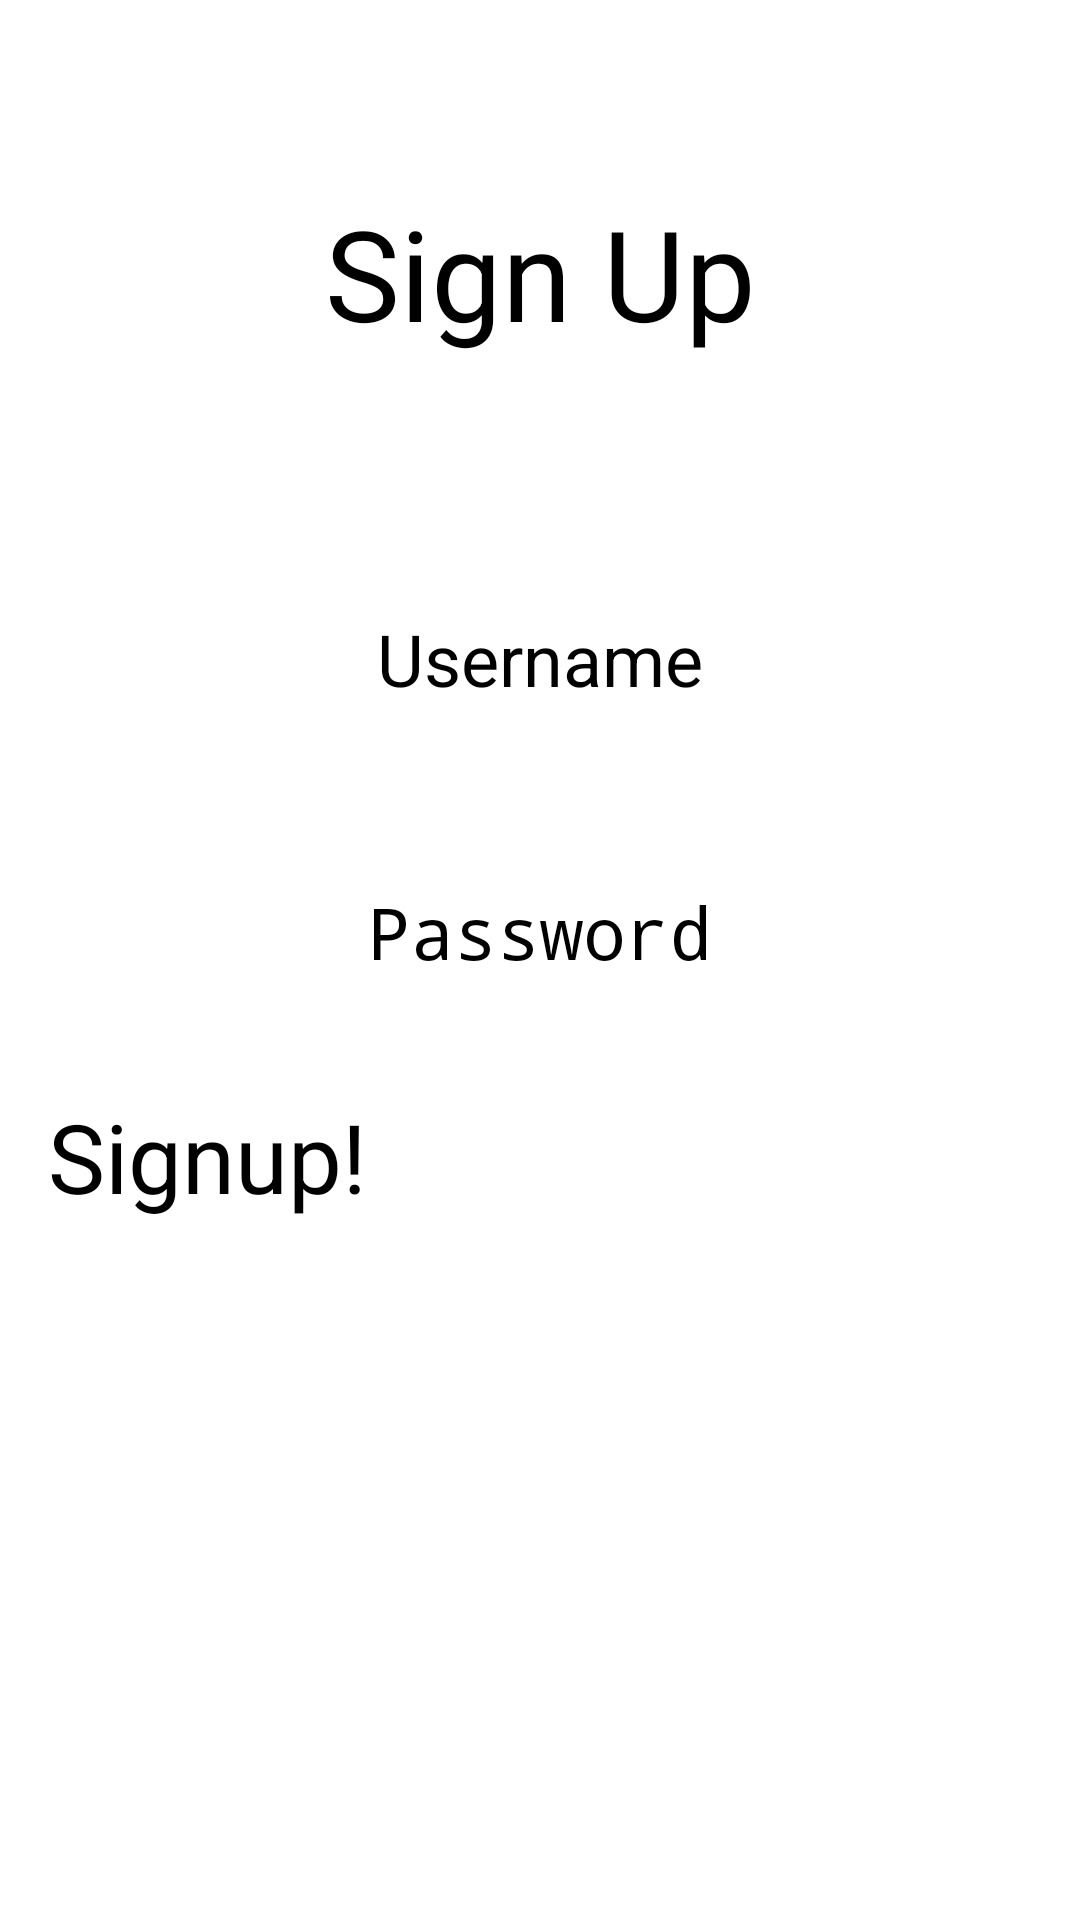

Here is an Android app screen rendered from its layout file. Give the layout XML and the strings, colors and styles it references.
<!-- AndroidManifest.xml: activity theme DarkTheme -->
<!-- res/layout/activity_signup.xml -->
<?xml version="1.0" encoding="utf-8"?>
<androidx.constraintlayout.widget.ConstraintLayout xmlns:android="http://schemas.android.com/apk/res/android"
    xmlns:app="http://schemas.android.com/apk/res-auto"
    xmlns:tools="http://schemas.android.com/tools"
    android:id="@+id/main"
    android:layout_width="match_parent"
    android:layout_height="match_parent"
    tools:context=".SignupActivity">

    <TextView
        android:id="@+id/loginTitleTextView"
        android:layout_width="match_parent"
        android:layout_height="150dp"
        android:layout_margin="16dp"
        android:layout_marginBottom="24dp"
        android:gravity="center"
        android:text="@string/sign_up"
        android:textSize="42sp"
        app:layout_constraintEnd_toEndOf="parent"
        app:layout_constraintStart_toStartOf="parent"
        app:layout_constraintTop_toTopOf="parent" />

    <EditText
        android:id="@+id/userNameLoginEditText"
        android:layout_width="match_parent"
        android:layout_height="75dp"
        android:layout_margin="16dp"
        android:autofillHints="Please enter username"
        android:gravity="center"
        android:hint="@string/username"
        android:inputType="text"
        android:textSize="24sp"
        app:layout_constraintEnd_toEndOf="parent"
        app:layout_constraintStart_toStartOf="parent"
        app:layout_constraintTop_toBottomOf="@+id/loginTitleTextView" />

    <EditText
        android:id="@+id/passwordLoginEditText"
        android:layout_width="match_parent"
        android:layout_height="75dp"
        android:layout_margin="16dp"
        android:autofillHints="Please enter password"
        android:gravity="center"
        android:hint="@string/password"
        android:inputType="textPassword"
        android:textSize="24sp"
        app:layout_constraintEnd_toEndOf="parent"
        app:layout_constraintStart_toStartOf="parent"
        app:layout_constraintTop_toBottomOf="@+id/userNameLoginEditText" />

    <Button
        android:id="@+id/signupButton"
        android:layout_width="match_parent"
        android:layout_height="105dp"
        android:layout_margin="16dp"
        android:text="@string/signup"
        android:textSize="32sp"
        app:layout_constraintEnd_toEndOf="parent"
        app:layout_constraintStart_toStartOf="parent"
        app:layout_constraintTop_toBottomOf="@id/passwordLoginEditText" />


</androidx.constraintlayout.widget.ConstraintLayout>
<!-- resources referenced by this layout -->
<resources>
  <string name="password">Password</string>
  <string name="sign_up">Sign Up</string>
  <string name="signup">Signup!</string>
  <string name="username">Username</string>
</resources>
